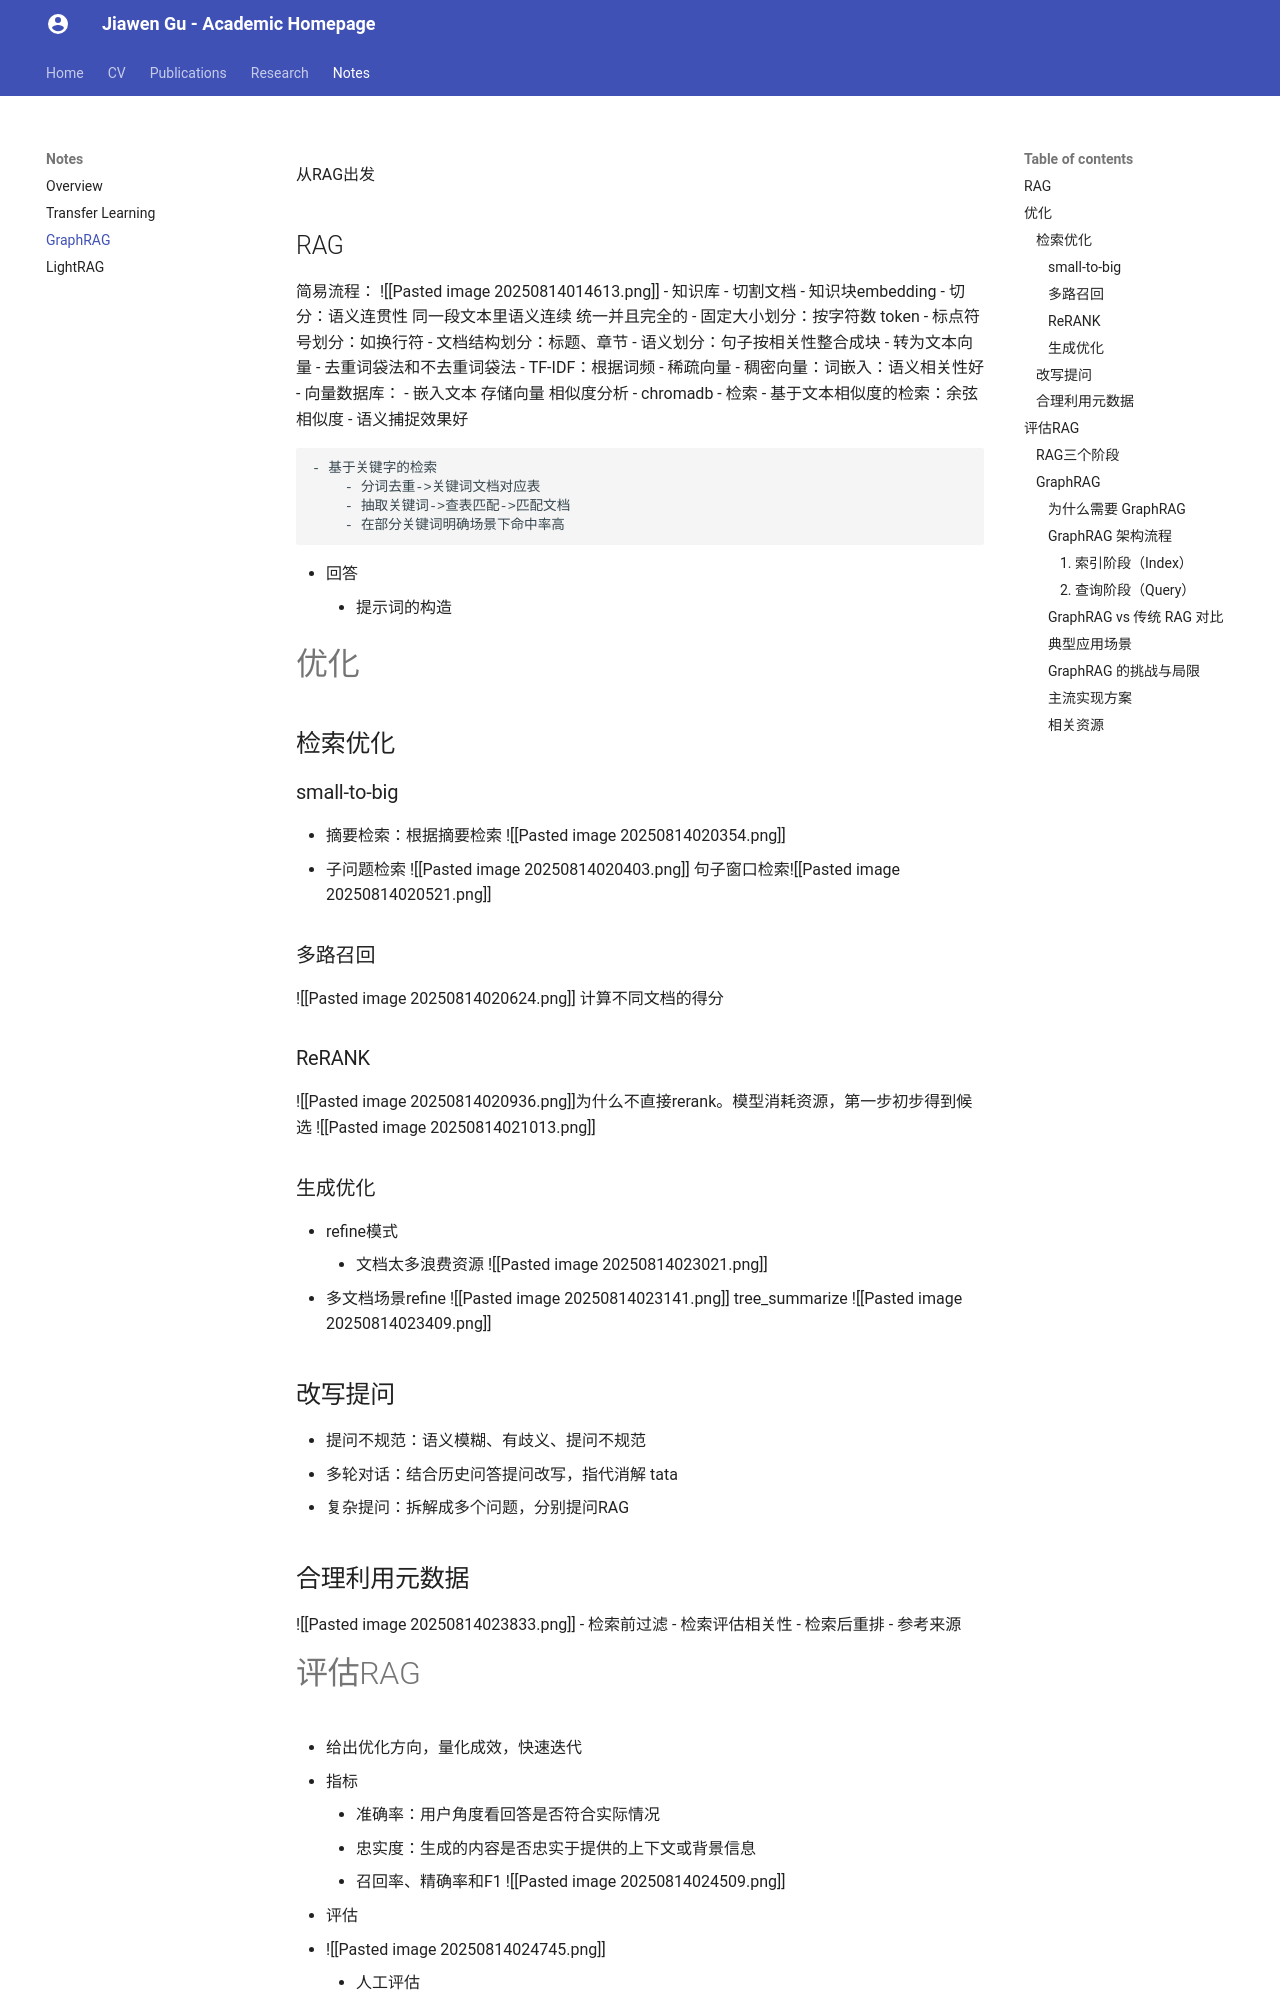

repository: GuJiaWen777/mkdocs-site · page: notes/GraphRAG/index.html · generator: mkdocs

从RAG出发
## RAG
简易流程：
![[Pasted image 20250814014613.png]]
- 知识库
	- 切割文档
	- 知识块embedding
	- 切分：语义连贯性 同一段文本里语义连续 统一并且完全的
		- 固定大小划分：按字符数 token
		- 标点符号划分：如换行符
		- 文档结构划分：标题、章节
		- 语义划分：句子按相关性整合成块
	- 转为文本向量
		- 去重词袋法和不去重词袋法
		- TF-IDF：根据词频
		- 稀疏向量
		- 稠密向量：词嵌入：语义相关性好
	- 向量数据库：
		- 嵌入文本 存储向量 相似度分析
		- chromadb
- 检索
	- 基于文本相似度的检索：余弦相似度
		- 语义捕捉效果好

	- 基于关键字的检索
		- 分词去重->关键词文档对应表
		- 抽取关键词->查表匹配->匹配文档
		- 在部分关键词明确场景下命中率高
- 回答
	- 提示词的构造

# 优化
## 检索优化
### small-to-big
- 摘要检索：根据摘要检索
![[Pasted image 20250814020354.png]]
- 子问题检索
![[Pasted image 20250814020403.png]]
句子窗口检索![[Pasted image 20250814020521.png]]
### 多路召回
![[Pasted image 20250814020624.png]]
计算不同文档的得分
### ReRANK
![[Pasted image 20250814020936.png]]为什么不直接rerank。模型消耗资源，第一步初步得到候选
![[Pasted image 20250814021013.png]]
### 生成优化
- refine模式
	- 文档太多浪费资源
![[Pasted image 20250814023021.png]]
- 多文档场景refine
![[Pasted image 20250814023141.png]]
tree_summarize
![[Pasted image 20250814023409.png]]
## 改写提问
- 提问不规范：语义模糊、有歧义、提问不规范
- 多轮对话：结合历史问答提问改写，指代消解 tata
- 复杂提问：拆解成多个问题，分别提问RAG
## 合理利用元数据
![[Pasted image 20250814023833.png]]
- 检索前过滤
- 检索评估相关性
- 检索后重排
- 参考来源
# 评估RAG
- 给出优化方向，量化成效，快速迭代
- 指标
	- 准确率：用户角度看回答是否符合实际情况
	- 忠实度：生成的内容是否忠实于提供的上下文或背景信息
	- 召回率、精确率和F1
	![[Pasted image 20250814024509.png]]
- 评估
- ![[Pasted image 20250814024745.png]]
	- 人工评估
	- 模型自动评估
	- 评估框架
		- langsmith平台
		- langfuse平台
		- rags
